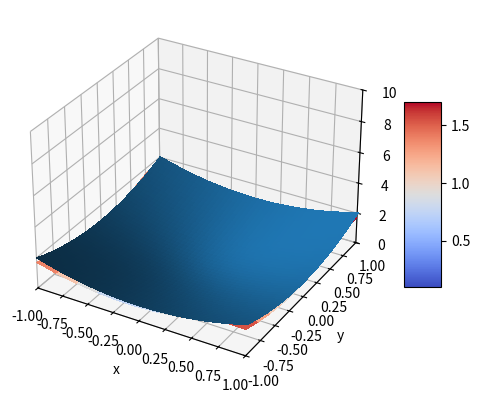

This figure's Python source:
import matplotlib.pyplot as plt
from matplotlib import cm
import numpy as np

def f(x, y):
   return x ** 2 + y ** 2

def make_F_ij(i, j, x, y, dzdx, dzdy):
   F_ij = [[f(x[i], y[j])    , dzdy[j], f(x[i], y[j + 1])    , dzdy[j + 1]], 
           [dzdx[i]          , 0      , dzdx[i]              , 0],
           [f(x[i + 1], y[j]), dzdy[j], f(x[i + 1], y[j + 1]), dzdy[j + 1]],
           [dzdx[i + 1]      , 0      , dzdx[i + 1]          , 0]]
   Fij = np.array(F_ij)
   return Fij

def make_A_inv(h):
   A_inv = [[1, 0, 0, 0], [0, 1, 0, 0], [-3 / h ** 3, -2 / h ** 2, 3 / h ** 3,  -1 / h ** 2], [2 / h ** 3 , 1 / h ** 2, -2 / h ** 3, 1 / h ** 2]]
   A_inv = np.array(A_inv)
   return A_inv

def make_G_ij(A_i, A_j, F_ij):
   return A_i @ F_ij @ np.transpose(A_j)

def make_approximation(xt, yt, x, y, i, j, dzdx, dzdy):
   Fij = make_F_ij(i, j, x, y, dzdx, dzdy)
   Ai = make_A_inv(x[i + 1] - x[i]) 
   Aj = make_A_inv(x[j + 1] - x[j])
   Gij = make_G_ij(Ai, Aj, Fij)
   value = 0
   for k in range(0, 4):
      for l in range(0, 4):
         value += Gij[k][l] * (xt - x[i]) ** k * (yt - y[j]) ** l
   return value

         

fig, ax = plt.subplots(subplot_kw={"projection": "3d"})

step = 0.2
x = np.arange(-1, 1.1, step)
y = np.arange(-1, 1.1, step)
xx = np.arange(-1, 1.01, 0.001)
yy = np.arange(-1, 1.01, 0.001)
X, Y = np.meshgrid(x, y)
XX, YY = np.meshgrid(xx, yy)
ZZ = XX ** 2 + YY ** 2
dzdx = 2 * x
dzdy = 2 * y 
dzdxdy = [0] * len(x)

# # Z = Y * np.sin(X) + np.sin(Y)

Z = np.zeros((len(x), len(y)))

for j in range(len(x)):
   for i in range(len(x)):
      if i != len(x) - 1 and j != len(y) - 1:
         Z[i][j] = make_approximation(x[i] + step / 2, y[j] + step / 2, x, y, i, j, dzdx, dzdy)
Z = np.array(Z)
Z[-1] = Z[0]
Z[:,-1] = Z[:,0]
print(Z)


surf = ax.plot_surface(XX, YY, ZZ, 
                       linewidth=0, antialiased=False)
surf = ax.plot_surface(X, Y, Z, cmap=cm.coolwarm,
                       linewidth=0, antialiased=False)
ax.set_xlim(-1, 1)
ax.set_ylim(-1, 1)
ax.set_zlim(0, 10)
ax.set_xlabel('x')
ax.set_ylabel('y')
ax.set_zlabel('z')
fig.colorbar(surf, shrink=0.5, aspect=5)
plt.show()
